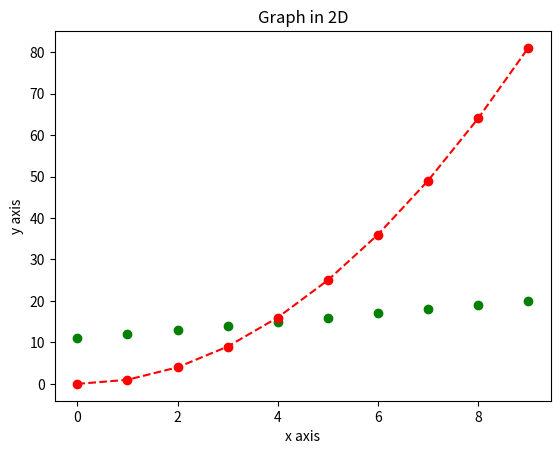

The matplotlib source for this figure:
import matplotlib
import numpy as np

# importing pyplot submodule of matplotlib-- that contains most of its utilities 

import matplotlib.pyplot as plt

# checking version of matplotlib
print(matplotlib.__version__)

# 1 example
x=np.arange(0,10)
y=np.arange(11,21)

a=np.arange(40,50)
b=np.arange(50,60)

# plotting using matplotlib

# plt scatter plot

plt.scatter(x,y,c="g")
plt.xlabel('x axis') # lael for x axis 
plt.ylabel('y axis') # label for y axis
plt.title('Graph in 2D') # gives title to graph 
plt.savefig("Test.png") # to save the image directly 
plt.show() # show the graph

# plt plot 
y = x*x

plt.plot(x,y,"ro--")
plt.show()